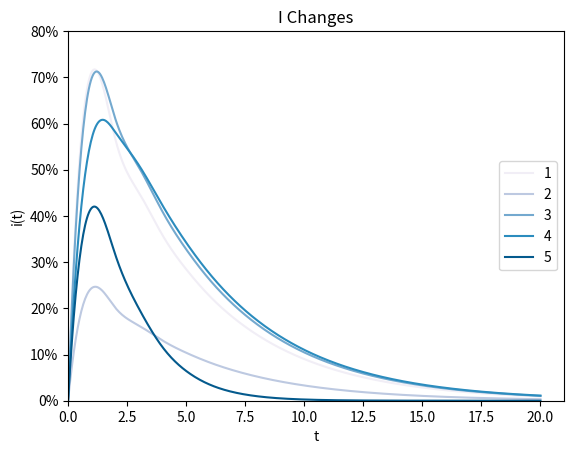

Here is the Python script that generated this plot:
import scipy.integrate as spi
import numpy as np
import matplotlib.pyplot as plt
from matplotlib.ticker import FuncFormatter
from scipy.integrate import odeint
from scipy.interpolate import interp1d


def dySEIR(y, t, alpha1, alpha2, beta1, beta2, gamma):  # SEIR 模型，导数函数
    s, e, i, r = y  # youcans
    ds_dt = -alpha1*s*i - alpha2*s*i  # ds/dt = -alpha1*s*i
    de_dt = alpha1*s*i - beta1*e - beta2*e  # de/dt = alpha1*s*i - alpha2*e
    di_dt = alpha2*s*i + beta1*e - gamma*i  # di/dt = alpha2*e - beta1*i
    dr_dt = beta2*e + gamma * i
    return np.array([ds_dt, de_dt, di_dt, dr_dt])

def to_percent(temp, position):
  return '%1.0f'%(100*temp) + '%'


if __name__=="__main__":
    # 设置模型参数
    number = 1000  # 总人数

    tEnd =21  # 预测日期长度
    t = np.arange(0.0, tEnd, 1)  # (start,stop,step)
    i0 = 1  # 患病者比例的初值
    e0 = 0  # 潜伏者比例的初值
    s0 = 999 # 易感者比例的初值
    r0 = 0
    Y0 = (s0, e0, i0, r0)  # 微分方程组的初值

    ySEIR1 = odeint(dySEIR, Y0, t, args=(0.11, 0.89, 0.05, 0.95, 0.23))  # SEIR 模型
    ySEIR2 = odeint(dySEIR, Y0, t, args=(0.72, 0.28, 0.05, 0.95, 0.23))  # SEIR 模3
    ySEIR3 = odeint(dySEIR, Y0, t, args=(0.31, 0.69, 0.87, 0.13, 0.23))  # SEIR 模型
    ySEIR4 = odeint(dySEIR, Y0, t, args=(0.72, 0.28, 0.87, 0.13, 0.23))  # SEIR 模型
    ySEIR5 = odeint(dySEIR, Y0, t, args=(0.72, 0.28, 0.87, 0.13, 0.67))  # SEIR 模型

    # 输出绘图

    # plt.title("α1={}, α2={}, β1={}, β2={}, γ={}".format(0.11, 0.89, 0.05, 0.95, 0.23))
    plt.title("I Changes")
    plt.xlabel('t')
    plt.ylabel('i(t)')
    plt.axis([0, tEnd, 0, 0.8])
    plt.gca().yaxis.set_major_formatter(FuncFormatter(to_percent))
    cubic_interploation_model = interp1d(t, ySEIR1[:, 2], kind="cubic")
    xs1 = np.linspace(0, 20, 500)
    ys1 = cubic_interploation_model(xs1)
    cubic_interploation_model = interp1d(t, ySEIR2[:, 2], kind="cubic")
    xs2 = np.linspace(0, 20, 500)
    ys2 = cubic_interploation_model(xs2)
    cubic_interploation_model = interp1d(t, ySEIR3[:, 2], kind="cubic")
    xs3 = np.linspace(0, 20, 500)
    ys3 = cubic_interploation_model(xs3)
    cubic_interploation_model = interp1d(t, ySEIR4[:, 2], kind="cubic")
    xs4 = np.linspace(0, 20, 500)
    ys4 = cubic_interploation_model(xs4)
    cubic_interploation_model = interp1d(t, ySEIR5[:, 2], kind="cubic")
    xs5 = np.linspace(0, 20, 500)
    ys5 = cubic_interploation_model(xs5)
    #
    # # ffffb2#fecc5c#fd8d3c#f03b20#bd0026
    plt.plot(xs1, ys1 / number, color='#f1eef6', label='1')
    plt.plot(xs2, ys2 / number, color='#bdc9e1', label='2')
    plt.plot(xs3, ys3 / number, color='#74a9cf', label='3')
    plt.plot(xs4, ys4 / number, color='#2b8cbe', label='4')
    plt.plot(xs5, ys5 / number, color='#045a8d', label='5')
    #
    # plt.plot(t, ySEIR1[:, 0]/number,color='#feebe2', label='1')
    # plt.plot(t, ySEIR2[:, 0]/number,color='#fbb4b9', label='2')
    # plt.plot(t, ySEIR3[:, 0]/number,color='#f768a1', label='3')
    # plt.plot(t, ySEIR4[:, 0]/number,color='#c51b8a', label='4')
    # plt.plot(t, ySEIR5[:, 0]/number,color='#7a0177', label='5')


    plt.legend(loc='right')  # youcans
    plt.show()
